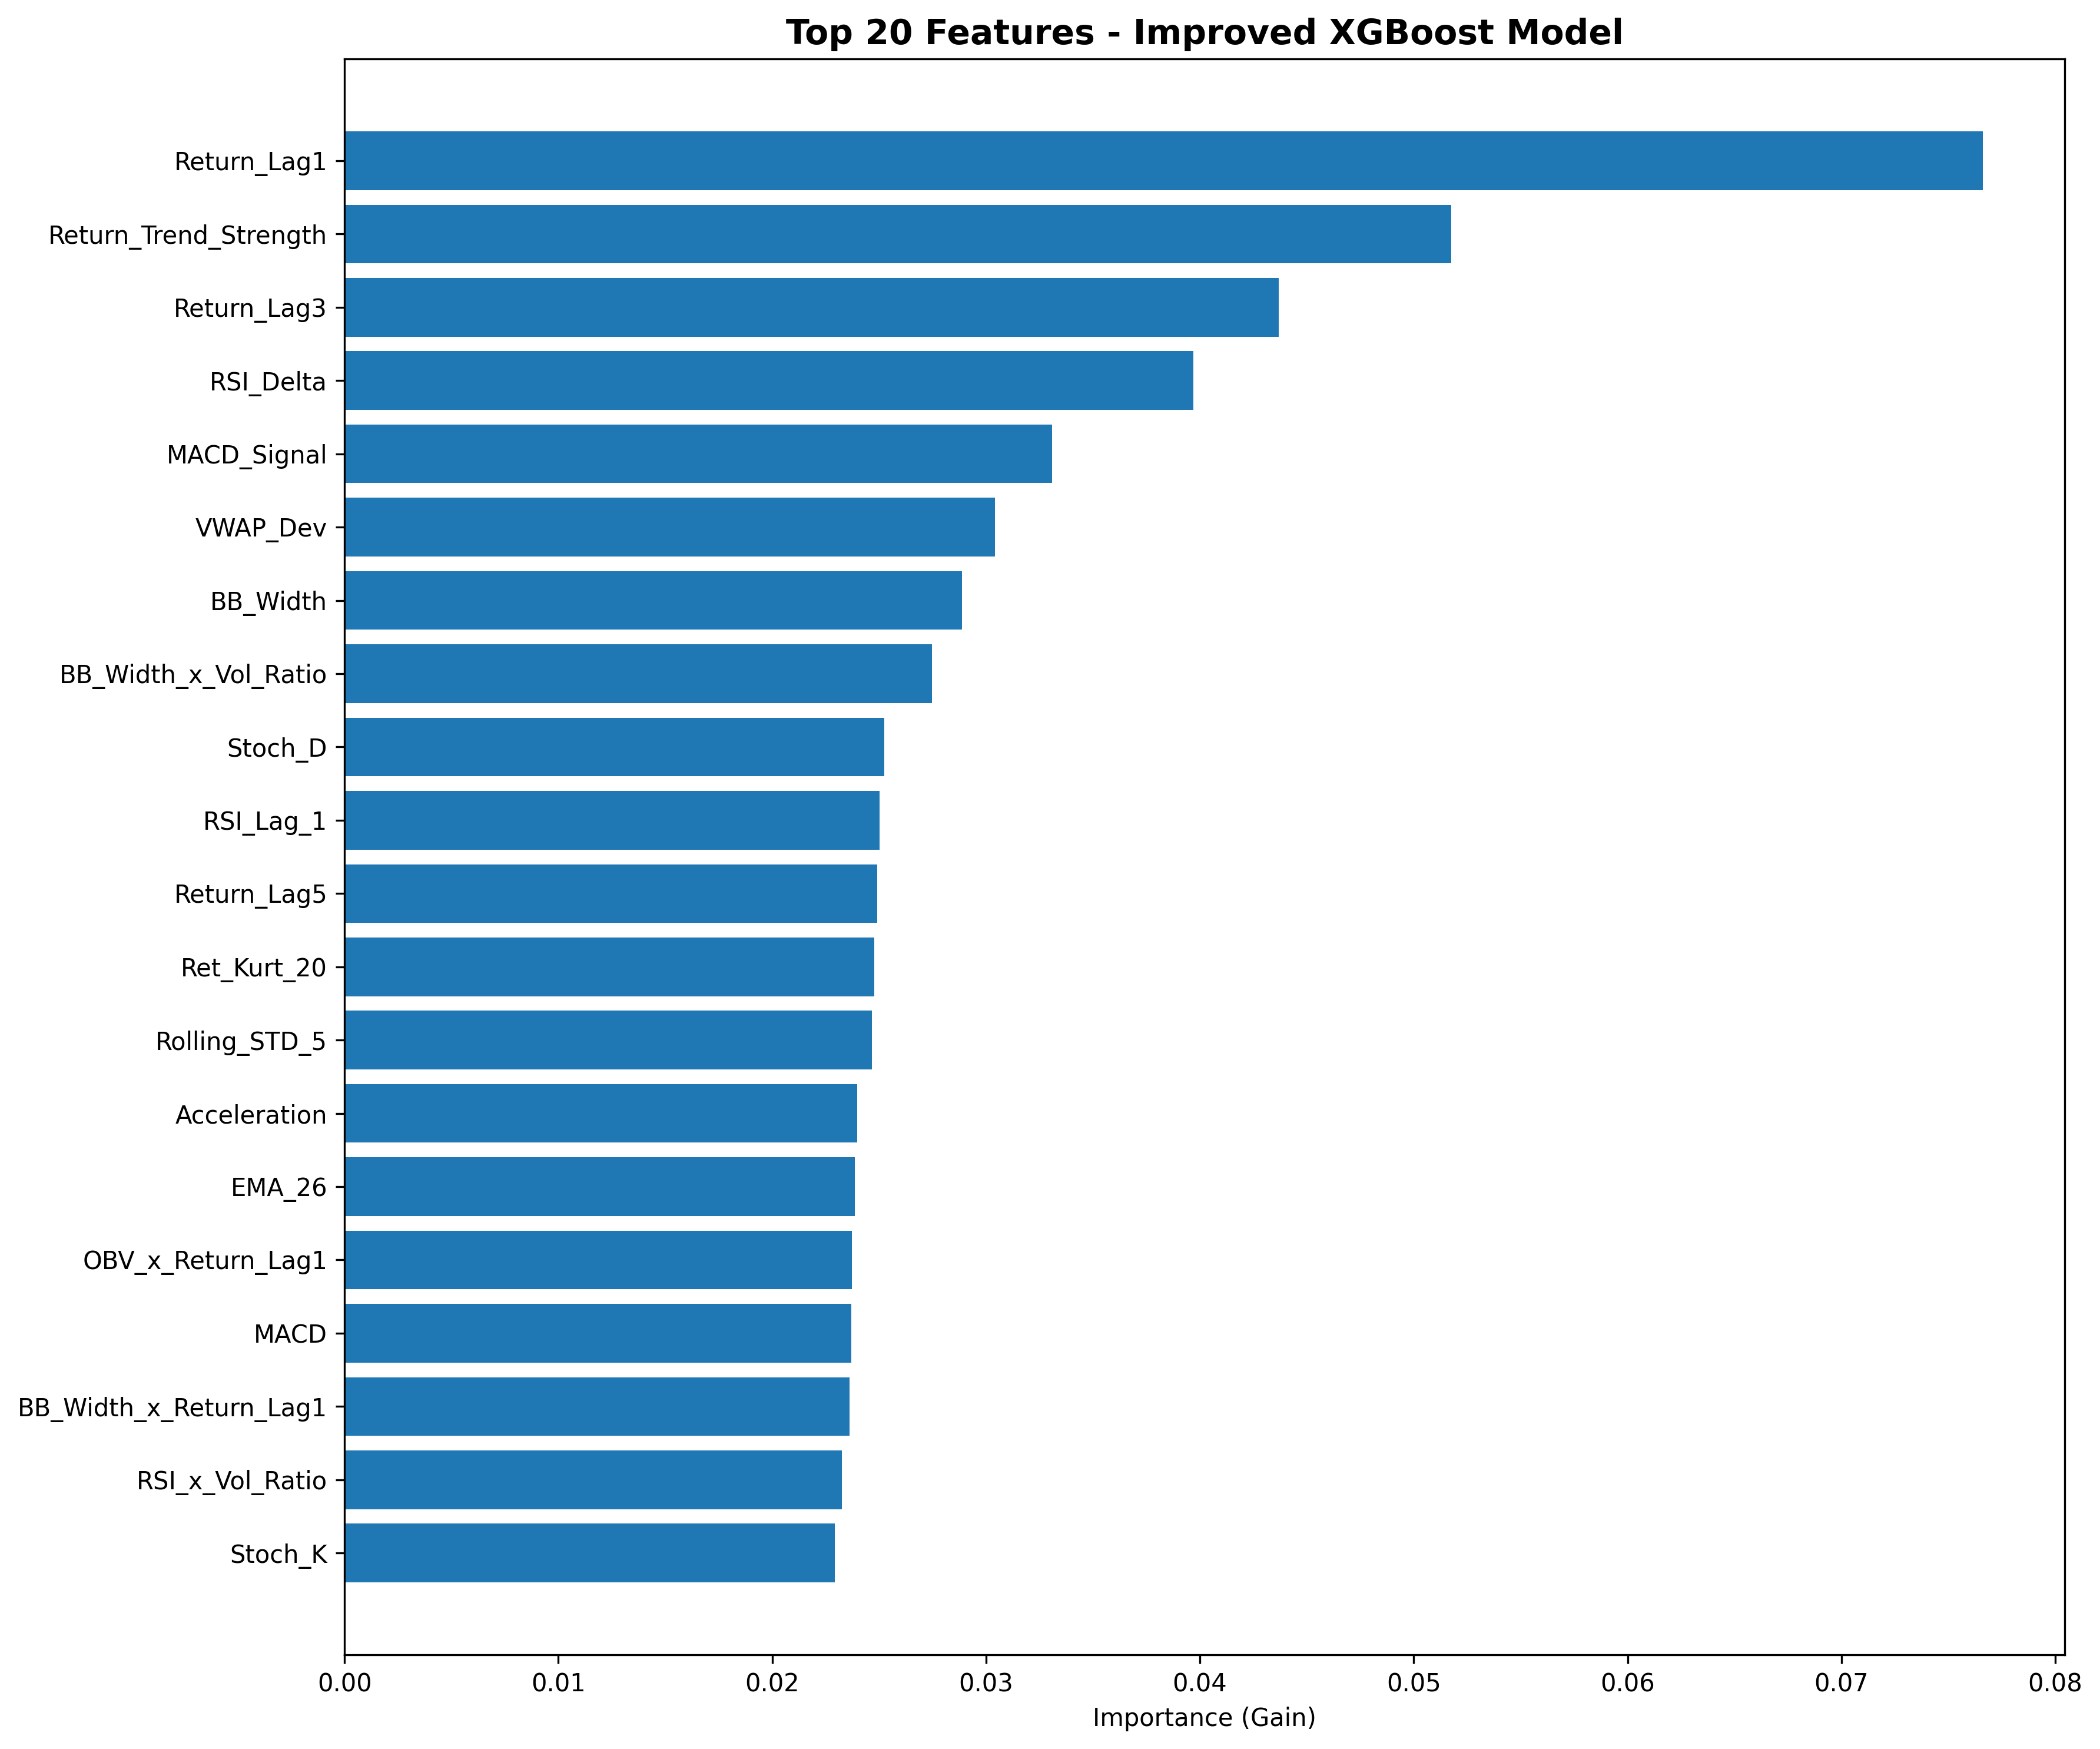

Values plotted in this chart, from the file beside it:
feature, importance
Return_Lag1, 0.07661
Return_Trend_Strength, 0.05176
Return_Lag3, 0.04368
RSI_Delta, 0.03969
MACD_Signal, 0.0331
VWAP_Dev, 0.0304
BB_Width, 0.02889
BB_Width_x_Vol_Ratio, 0.02747
Stoch_D, 0.02523
RSI_Lag_1, 0.02503
Return_Lag5, 0.02491
Ret_Kurt_20, 0.02478
Rolling_STD_5, 0.02465
Acceleration, 0.02397
EMA_26, 0.02387
OBV_x_Return_Lag1, 0.02372
MACD, 0.0237
BB_Width_x_Return_Lag1, 0.02361
RSI_x_Vol_Ratio, 0.02325
Stoch_K, 0.02294
EMA_12, 0.02274
BB_Width_x_RSI, 0.02262
OBV, 0.02241
RSI_Lag_5, 0.02228
Volatility, 0.02217
Vol_Ratio, 0.02197
Ret_Skew_20, 0.02178
RSI, 0.02148
MA_20, 0.02135
BB_PctB, 0.02131
Price_Momentum_10, 0.02111
RSI_Lag_3, 0.02091
Return_Lag1_x_Return_Lag3, 0.02056
MACD_x_RSI, 0.0198
ZMomentum, 0.01969
MACD_Histogram, 0.0191
KC_Width, 0.01876
Daily_Return, 0.01871
Volume_per_ATR, 0.0
